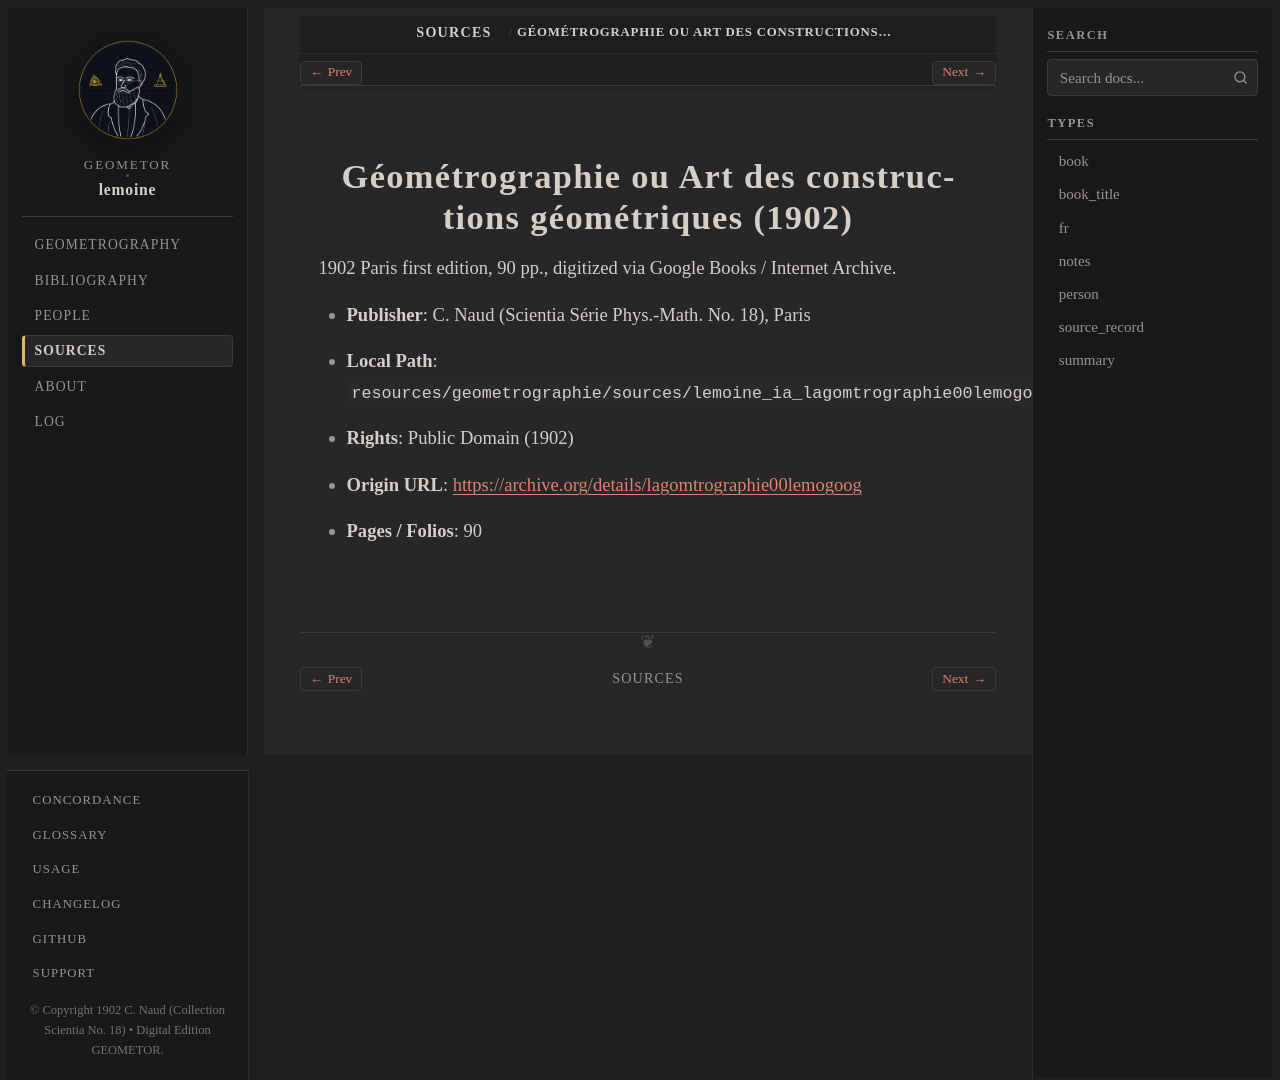

repository: geometor/lemoine · page: sources/lemoine-1902-geometrographie.html · generator: sphinx

:type: source_record
:author: Émile Lemoine
:year: 1902
:era: Internet Archive
:languages: French
:site_url: https://archive.org/details/lagomtrographie00lemogoog
:excerpt: 1902 Paris first edition, 90 pp., digitized via Google Books / Internet Archive.

.. _source-lemoine-1902-geometrographie:

Géométrographie ou Art des constructions géométriques (1902)
============================================================

1902 Paris first edition, 90 pp., digitized via Google Books / Internet Archive.

* **Publisher**: C. Naud (Scientia Série Phys.-Math. No. 18), Paris
* **Local Path**: ``resources/geometrographie/sources/lemoine_ia_lagomtrographie00lemogoog.pdf``
* **Rights**: Public Domain (1902)
* **Origin URL**: `https://archive.org/details/lagomtrographie00lemogoog <https://archive.org/details/lagomtrographie00lemogoog>`_
* **Pages / Folios**: 90
